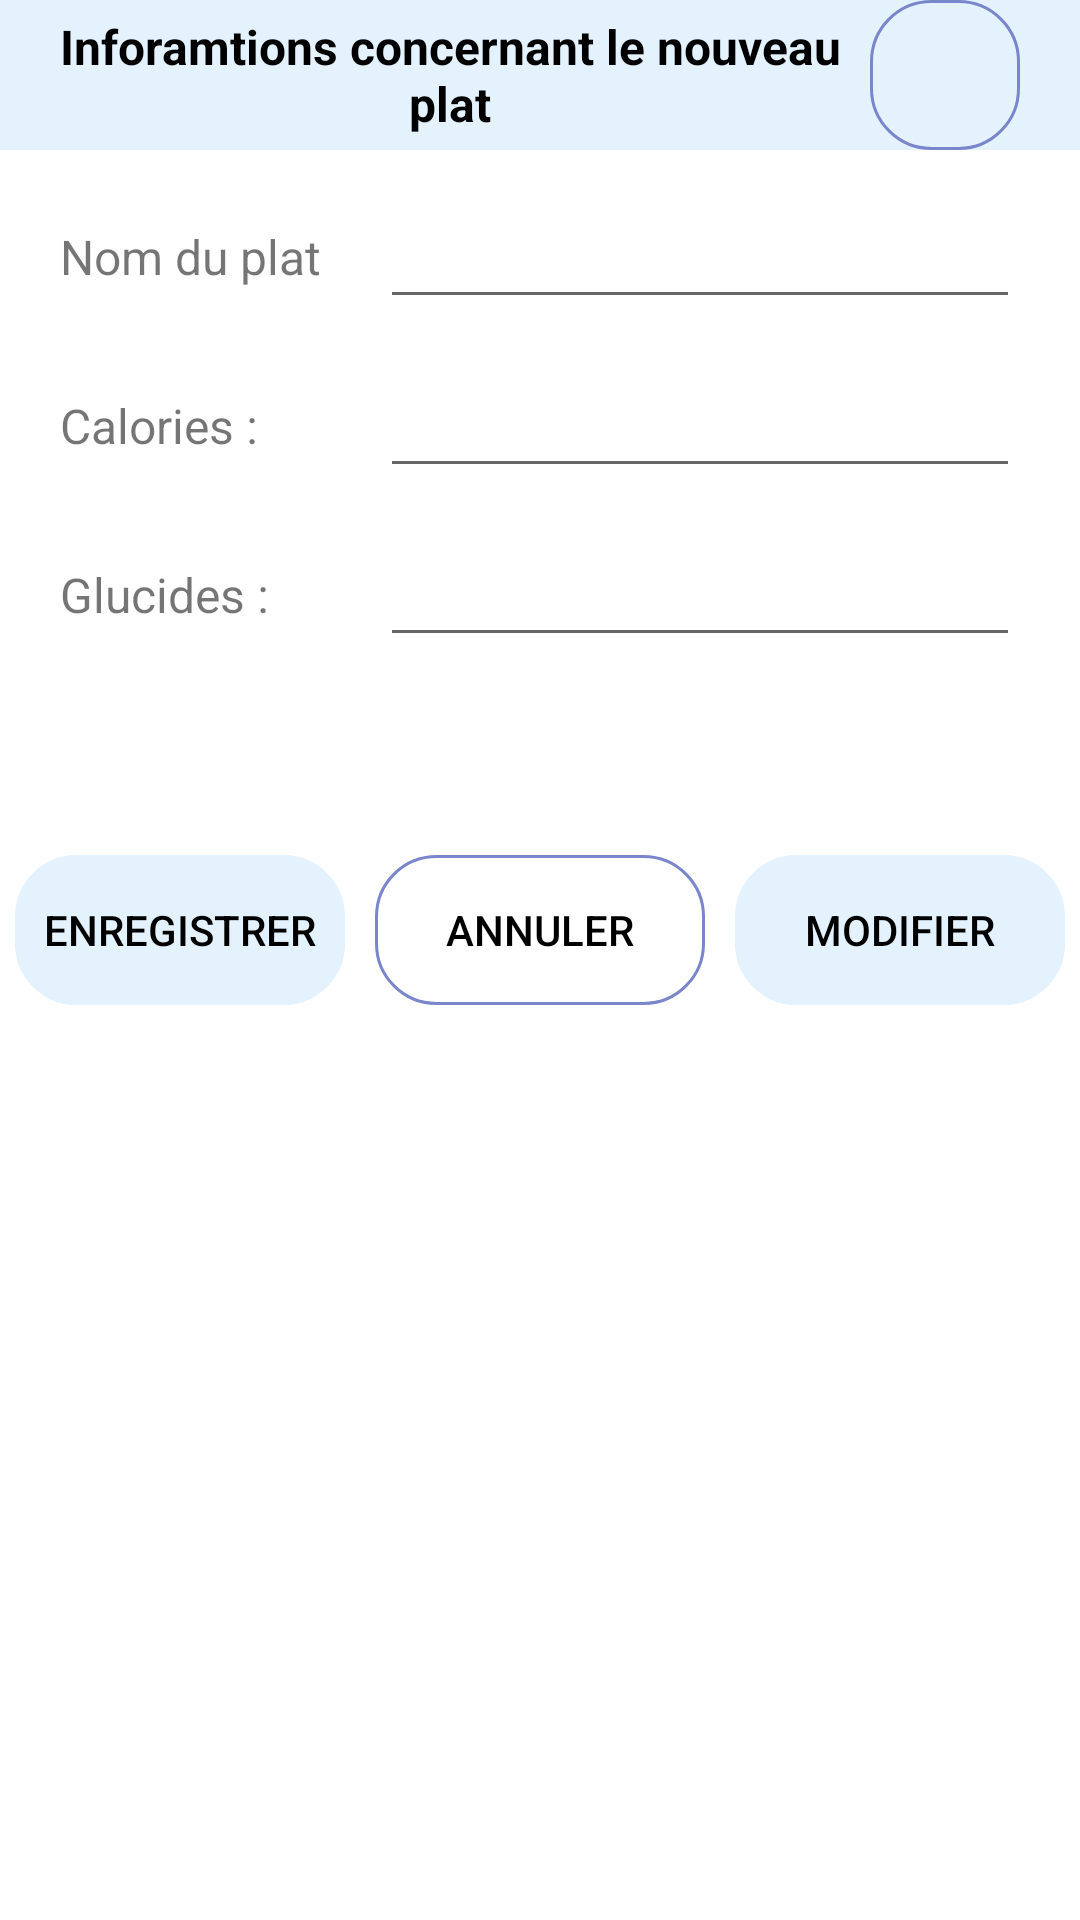

Here is an Android app screen rendered from its layout file. Give the layout XML and the strings, colors and styles it references.
<!-- AndroidManifest.xml: application theme Theme.GestionnaireSante -->
<!-- res/layout/repas_dialog_plat.xml -->
<layout xmlns:android="http://schemas.android.com/apk/res/android"
    xmlns:tools="http://schemas.android.com/tools"
    tools:context=".ui.repas.service.RepasDialogPlat">

    <data>

        <variable
            name="viewmodelrepas"
            type="com.example.gestionnairesante.ui.repas.vm.VmRepas" />

        <variable
            name="dialogPlat"
            type="com.example.gestionnairesante.ui.repas.service.RepasDialogPlat" />
    </data>

    <LinearLayout
        android:layout_width="match_parent"
        android:layout_height="match_parent"
        android:orientation="vertical">

        
        <LinearLayout
            android:layout_width="match_parent"
            android:layout_height="50dp"
            android:orientation="horizontal"
            android:paddingEnd="10dp"
            android:gravity="center"
            android:background="@color/Tertiary"
            android:paddingStart="10dp">

            <TextView
                android:layout_width="0dp"
                android:layout_height="wrap_content"
                android:layout_weight="1"
                android:gravity="center"
                android:textStyle="bold"
                android:textColor="@color/black"
                android:text="@string/inforamtions_concernant_le_nouveau_plat"
                android:textSize="@dimen/taille_titre" />

            <ImageButton
                android:id="@+id/fermer_plat"
                android:layout_width="50dp"
                android:layout_height="50dp"
                android:layout_gravity="end"
                android:layout_marginEnd="10dp"
                android:background="@drawable/shape_bouton"
                android:src="@drawable/ic_close" />

        </LinearLayout>

        
        <LinearLayout
            android:layout_width="match_parent"
            android:layout_height="200dp"
            android:orientation="vertical"
            android:paddingStart="20dp"
            android:paddingEnd="20dp">

            <LinearLayout
                android:layout_width="match_parent"
                android:layout_height="wrap_content"
                android:layout_marginTop="15dp"
                android:orientation="horizontal"
                android:visibility="visible">

                <TextView
                    android:layout_width="0dp"
                    android:layout_height="wrap_content"
                    android:layout_gravity="center"
                    android:layout_weight="1"
                    android:gravity="start"
                    android:text="@string/nom_du_plat"
                    android:textSize="16sp" />

                <EditText
                    android:id="@+id/et_nomplat"
                    android:layout_width="0dp"
                    android:layout_height="wrap_content"
                    android:layout_gravity="center"
                    android:layout_weight="2"
                    android:inputType="text"
                    android:gravity="center" />

            </LinearLayout>

            <LinearLayout
                android:layout_width="match_parent"
                android:layout_height="wrap_content"
                android:layout_marginTop="15dp"
                android:orientation="horizontal"
                android:visibility="visible">

                <TextView
                    android:layout_width="0dp"
                    android:layout_height="wrap_content"
                    android:layout_gravity="center"
                    android:layout_weight="1"
                    android:gravity="start"
                    android:text="@string/calories"
                    android:textSize="16sp" />

                <EditText
                    android:id="@+id/et_calories"
                    android:layout_width="0dp"
                    android:layout_height="wrap_content"
                    android:layout_gravity="center"
                    android:layout_weight="2"
                    android:inputType="number"
                    android:gravity="center" />

            </LinearLayout>

            <LinearLayout
                android:layout_width="match_parent"
                android:layout_height="wrap_content"
                android:layout_marginTop="15dp"
                android:orientation="horizontal"
                android:visibility="visible">

                <TextView
                    android:layout_width="0dp"
                    android:layout_height="wrap_content"
                    android:layout_gravity="center"
                    android:layout_weight="1"
                    android:gravity="start"
                    android:text="@string/glucides"
                    android:textSize="16sp" />

                <EditText
                    android:id="@+id/et_glucide"
                    android:layout_width="0dp"
                    android:layout_height="wrap_content"
                    android:layout_gravity="center"
                    android:layout_weight="2"
                    android:inputType="number"
                    android:gravity="center" />

            </LinearLayout>
        </LinearLayout>

        
        <LinearLayout
            android:layout_width="match_parent"
            android:layout_height="wrap_content"
            android:layout_marginTop="30dp"
            android:layout_gravity="center"
            android:layout_marginBottom="20dp"
            android:orientation="horizontal">

            <androidx.appcompat.widget.AppCompatButton
                android:id="@+id/btn_savePlat"
                android:layout_width="match_parent"
                android:layout_height="50dp"
                android:layout_margin="5dp"
                android:layout_weight="1"
                android:background="@drawable/shape_bouton"
                android:backgroundTint="@color/Tertiary"
                android:text="@string/enregistrer"
                android:textColor="@color/black" />

            <androidx.appcompat.widget.AppCompatButton
                android:id="@+id/btn_annulerPlat"
                android:layout_width="match_parent"
                android:layout_height="50dp"
                android:layout_margin="5dp"
                android:layout_weight="1"
                android:background="@drawable/shape_bouton_w_stroke"
                android:text="@string/annuler"
                android:textColor="@color/black" />

            <androidx.appcompat.widget.AppCompatButton
                android:id="@+id/btn_updatePlat"
                android:layout_width="match_parent"
                android:layout_height="50dp"
                android:layout_margin="5dp"
                android:layout_weight="1"
                android:background="@drawable/shape_bouton"
                android:backgroundTint="@color/Tertiary"
                android:text="@string/modifier"
                android:textColor="@color/black" />

        </LinearLayout>

    </LinearLayout>

</layout>
<!-- resources referenced by this layout -->
<resources>
  <color name="Tertiary">#E3F2FD</color>
  <color name="black">#FF000000</color>
  <dimen name="taille_titre"> 16sp </dimen>
  <!-- drawable shape_bouton (drawable) -->
  <?xml version="1.0" encoding="utf-8"?>
  <shape xmlns:android="http://schemas.android.com/apk/res/android"
      android:shape="rectangle">
  
      <stroke android:width="1dp" android:color="@color/PrimaryColor" />
      <corners android:radius="@dimen/btn_corner_radius" />
  </shape>
  <!-- drawable shape_bouton_w_stroke (drawable) -->
  <?xml version="1.0" encoding="utf-8"?>
  <shape xmlns:android="http://schemas.android.com/apk/res/android"
      android:shape="rectangle">
  
      <stroke android:width="1dp" android:color="@color/SecondaryColor" />
      <corners android:radius="@dimen/btn_corner_radius" />
  </shape>
  <string name="annuler">Annuler</string>
  <string name="calories">Calories :</string>
  <string name="enregistrer">Enregistrer</string>
  <string name="glucides">Glucides :</string>
  <string name="inforamtions_concernant_le_nouveau_plat">Inforamtions concernant le nouveau plat</string>
  <string name="modifier">Modifier</string>
  <string name="nom_du_plat">Nom du plat</string>
  <style name="Theme.GestionnaireSante" parent="Theme.MaterialComponents.DayNight.DarkActionBar">
          
          <item name="colorPrimary">@color/SecondaryColor</item>
          <item name="colorPrimaryVariant">@color/SecondaryColor</item>
          <item name="colorOnPrimary">@color/white</item>
          
          <item name="colorSecondary">@color/Tertiary</item>
          <item name="colorSecondaryVariant">@color/Error</item>
          <item name="colorOnSecondary">@color/black</item>
          
          <item name="android:statusBarColor">?attr/colorPrimaryVariant</item>
          
  
      </style>
  <color name="PrimaryColor">#7986CB</color>
  <dimen name="btn_corner_radius">20dp</dimen>
  <color name="SecondaryColor">#7986CB</color>
  <color name="white">#FFFFFFFF</color>
  <color name="Error">#B3261E</color>
</resources>
